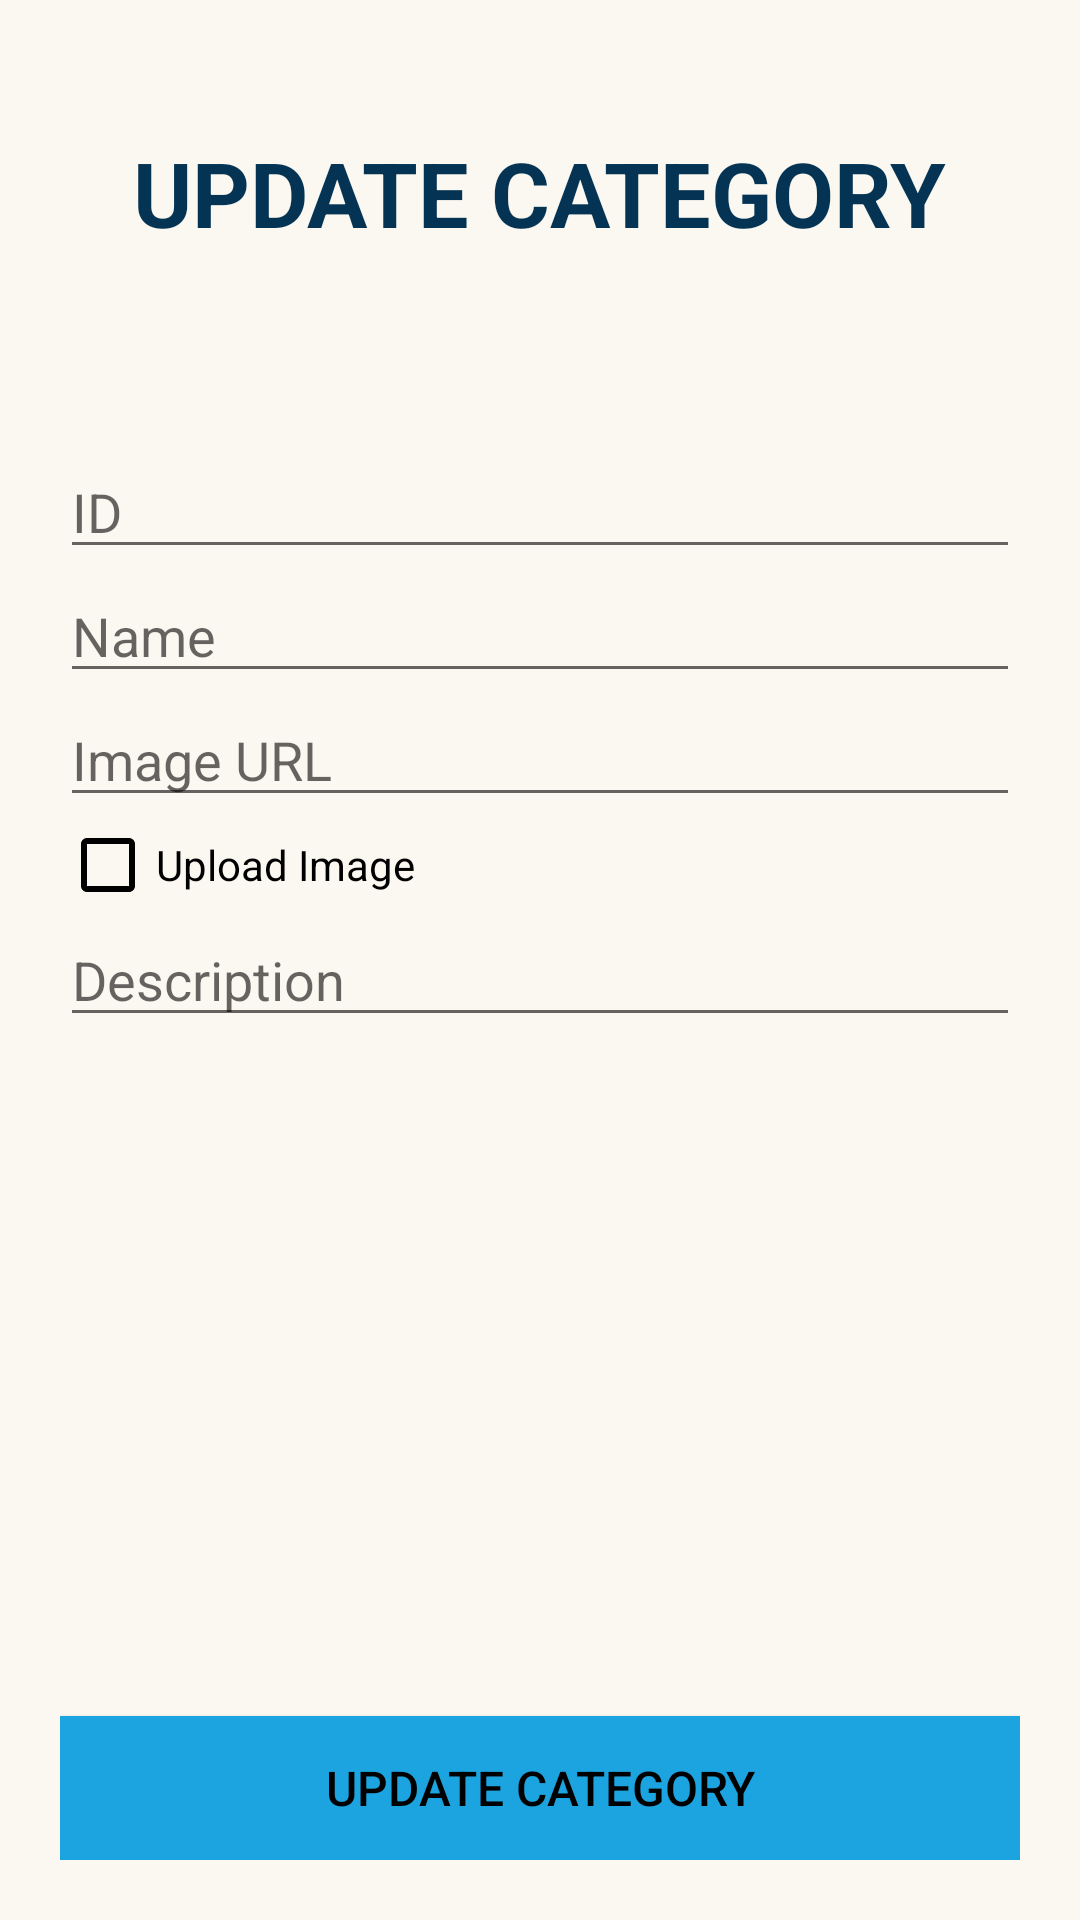

Here is an Android app screen rendered from its layout file. Give the layout XML and the strings, colors and styles it references.
<!-- AndroidManifest.xml: application theme AppTheme -->
<!-- res/layout/activity_update_category.xml -->
<?xml version="1.0" encoding="utf-8"?>
<androidx.constraintlayout.widget.ConstraintLayout xmlns:android="http://schemas.android.com/apk/res/android"
    xmlns:app="http://schemas.android.com/apk/res-auto"
    xmlns:tools="http://schemas.android.com/tools"
    android:layout_width="match_parent"
    android:layout_height="match_parent"
    android:background="@color/colorAccent"
    android:padding="20dp"
    tools:context=".AddProductActivity">

    <TextView
        android:id="@+id/tvSubitle4"
        android:layout_width="wrap_content"
        android:layout_height="wrap_content"
        android:layout_marginTop="24dp"
        android:text="UPDATE CATEGORY"
        android:textColor="@color/colorPrimaryDark"
        android:textSize="30sp"
        android:textStyle="bold"
        app:layout_constraintEnd_toEndOf="parent"
        app:layout_constraintStart_toStartOf="parent"
        app:layout_constraintTop_toTopOf="parent" />

    <EditText
        android:id="@+id/etId4"
        android:layout_width="match_parent"
        android:layout_height="wrap_content"
        android:layout_marginTop="64dp"
        android:hint="ID"
        android:inputType="number"
        app:layout_constraintEnd_toEndOf="parent"
        app:layout_constraintHorizontal_bias="0.5"
        app:layout_constraintStart_toStartOf="parent"
        app:layout_constraintTop_toBottomOf="@id/tvSubitle4" />

    <EditText
        android:id="@+id/etName4"
        android:layout_width="match_parent"
        android:layout_height="wrap_content"
        android:hint="Name"
        app:layout_constraintEnd_toEndOf="parent"
        app:layout_constraintHorizontal_bias="0.5"
        app:layout_constraintStart_toStartOf="parent"
        app:layout_constraintTop_toBottomOf="@id/etId4" />

    <EditText
        android:id="@+id/etImageURL4"
        android:layout_width="match_parent"
        android:layout_height="wrap_content"
        android:hint="Image URL"
        app:layout_constraintEnd_toEndOf="parent"
        app:layout_constraintHorizontal_bias="0.5"
        app:layout_constraintStart_toStartOf="parent"
        app:layout_constraintTop_toBottomOf="@id/etName4" />

    <CheckBox
        android:id="@+id/checkUpload4"
        android:layout_width="wrap_content"
        android:layout_height="wrap_content"
        android:text="Upload Image"
        android:theme="@style/checkBoxStyle"
        android:textColor="#000000"
        app:layout_constraintEnd_toEndOf="parent"
        app:layout_constraintHorizontal_bias="0"
        app:layout_constraintStart_toStartOf="parent"
        app:layout_constraintTop_toBottomOf="@id/etImageURL4"/>


    <EditText
        android:id="@+id/etDescription4"
        android:layout_width="match_parent"
        android:layout_height="wrap_content"
        android:hint="Description"
        app:layout_constraintEnd_toEndOf="parent"
        app:layout_constraintHorizontal_bias="0.5"
        app:layout_constraintStart_toStartOf="parent"
        app:layout_constraintTop_toBottomOf="@id/checkUpload4" />

    <Button
        android:id="@+id/btnUpdateCategory"
        android:layout_width="match_parent"
        android:layout_height="wrap_content"
        android:background="@color/colorPrimary"
        android:text="Update Category"
        android:textColor="#000"
        android:textSize="16sp"
        app:layout_constraintBottom_toBottomOf="parent"
        tools:layout_editor_absoluteX="20dp" />

</androidx.constraintlayout.widget.ConstraintLayout>
<!-- resources referenced by this layout -->
<resources>
  <color name="colorAccent">#FAF8F0</color>
  <color name="colorPrimary">#1BA4E0</color>
  <color name="colorPrimaryDark">#043353</color>
  <style name="checkBoxStyle" parent="Base.Theme.AppCompat">
          <item name="colorAccent">#000000</item>
          <item name="android:textColorSecondary">#000000</item>
      </style>
  <style name="AppTheme" parent="Theme.MaterialComponents.Light.NoActionBar">
          
          <item name="colorPrimary">@color/colorPrimary</item>
          <item name="colorPrimaryDark">@color/colorPrimaryDark</item>
          <item name="colorAccent">@color/colorAccent</item>
      </style>
</resources>
